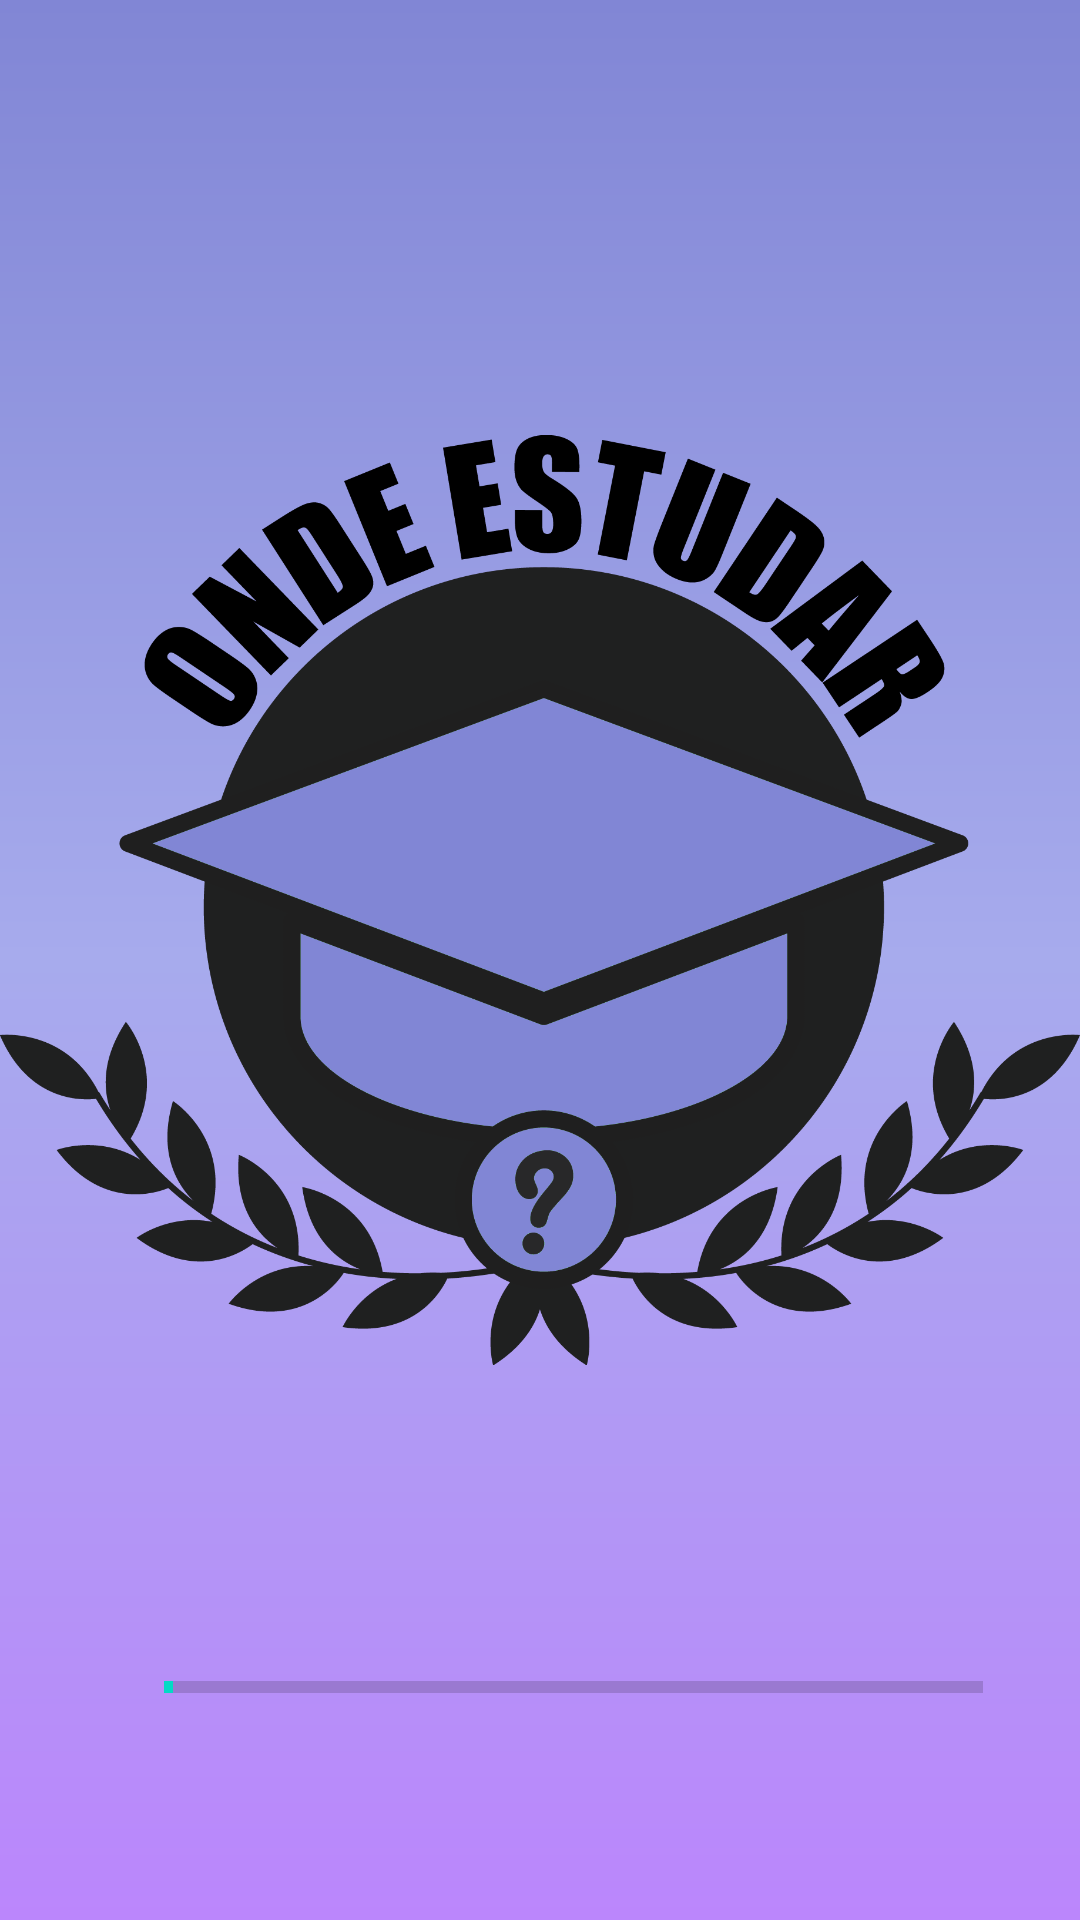

Here is an Android app screen rendered from its layout file. Give the layout XML and the strings, colors and styles it references.
<!-- AndroidManifest.xml: application theme Theme.OndeEstudar -->
<!-- res/layout/activity_tela_carregamento.xml -->
<?xml version="1.0" encoding="utf-8"?>
<androidx.constraintlayout.widget.ConstraintLayout xmlns:android="http://schemas.android.com/apk/res/android"
    xmlns:app="http://schemas.android.com/apk/res-auto"
    xmlns:tools="http://schemas.android.com/tools"
    android:layout_width="match_parent"
    android:layout_height="match_parent"
    tools:context=".Tela_carregamento"
    android:background="@drawable/background">

    <ImageView
        android:id="@+id/logo_inicial"
        android:layout_width="360dp"
        android:layout_height="488dp"
        android:layout_marginTop="56dp"
        android:src="@drawable/logo"
        app:layout_constraintEnd_toEndOf="parent"
        app:layout_constraintHorizontal_bias="0.49"
        app:layout_constraintStart_toStartOf="parent"
        app:layout_constraintTop_toTopOf="parent" />

    <ProgressBar
        android:id="@+id/progressBar_carregamento"
        style="?android:attr/progressBarStyleHorizontal"
        android:max="100"
        android:progress="1"
        android:layout_width="273dp"
        android:layout_height="37dp"
        app:layout_constraintEnd_toEndOf="@id/logo_inicial"
        app:layout_constraintHorizontal_bias="0.63"
        app:layout_constraintStart_toStartOf="@id/logo_inicial"
        app:layout_constraintTop_toBottomOf="@id/logo_inicial" />


</androidx.constraintlayout.widget.ConstraintLayout>
<!-- resources referenced by this layout -->
<resources>
  <!-- drawable background (drawable) -->
  <?xml version="1.0" encoding="utf-8"?>
  <shape xmlns:android="http://schemas.android.com/apk/res/android">
      <gradient
          android:startColor="@color/purple_200"
          android:centerColor="@color/lilasclaro"
          android:endColor="@color/lilas"
          android:angle="90"
          />
  
  
  </shape>
  <!-- drawable logo: png bitmap (drawable, 143292 bytes) -->
  <style name="Theme.OndeEstudar" parent="Theme.MaterialComponents.DayNight.DarkActionBar">
          
          <item name="colorPrimary">@color/black</item>
          <item name="colorPrimaryVariant">@color/black</item>
          <item name="colorOnPrimary">@color/white</item>
          
          <item name="colorSecondary">@color/teal_200</item>
          <item name="colorSecondaryVariant">@color/teal_700</item>
          <item name="colorOnSecondary">@color/black</item>
          
          <item name="android:statusBarColor">?attr/colorPrimaryVariant</item>
          
      </style>
  <color name="purple_200">#FFBB86FC</color>
  <color name="lilasclaro">#A7ABED</color>
  <color name="lilas">#8186D5</color>
  <color name="black">#1F2020</color>
  <color name="white">#FFFFFFFF</color>
  <color name="teal_200">#FF03DAC5</color>
  <color name="teal_700">#FF018786</color>
</resources>
